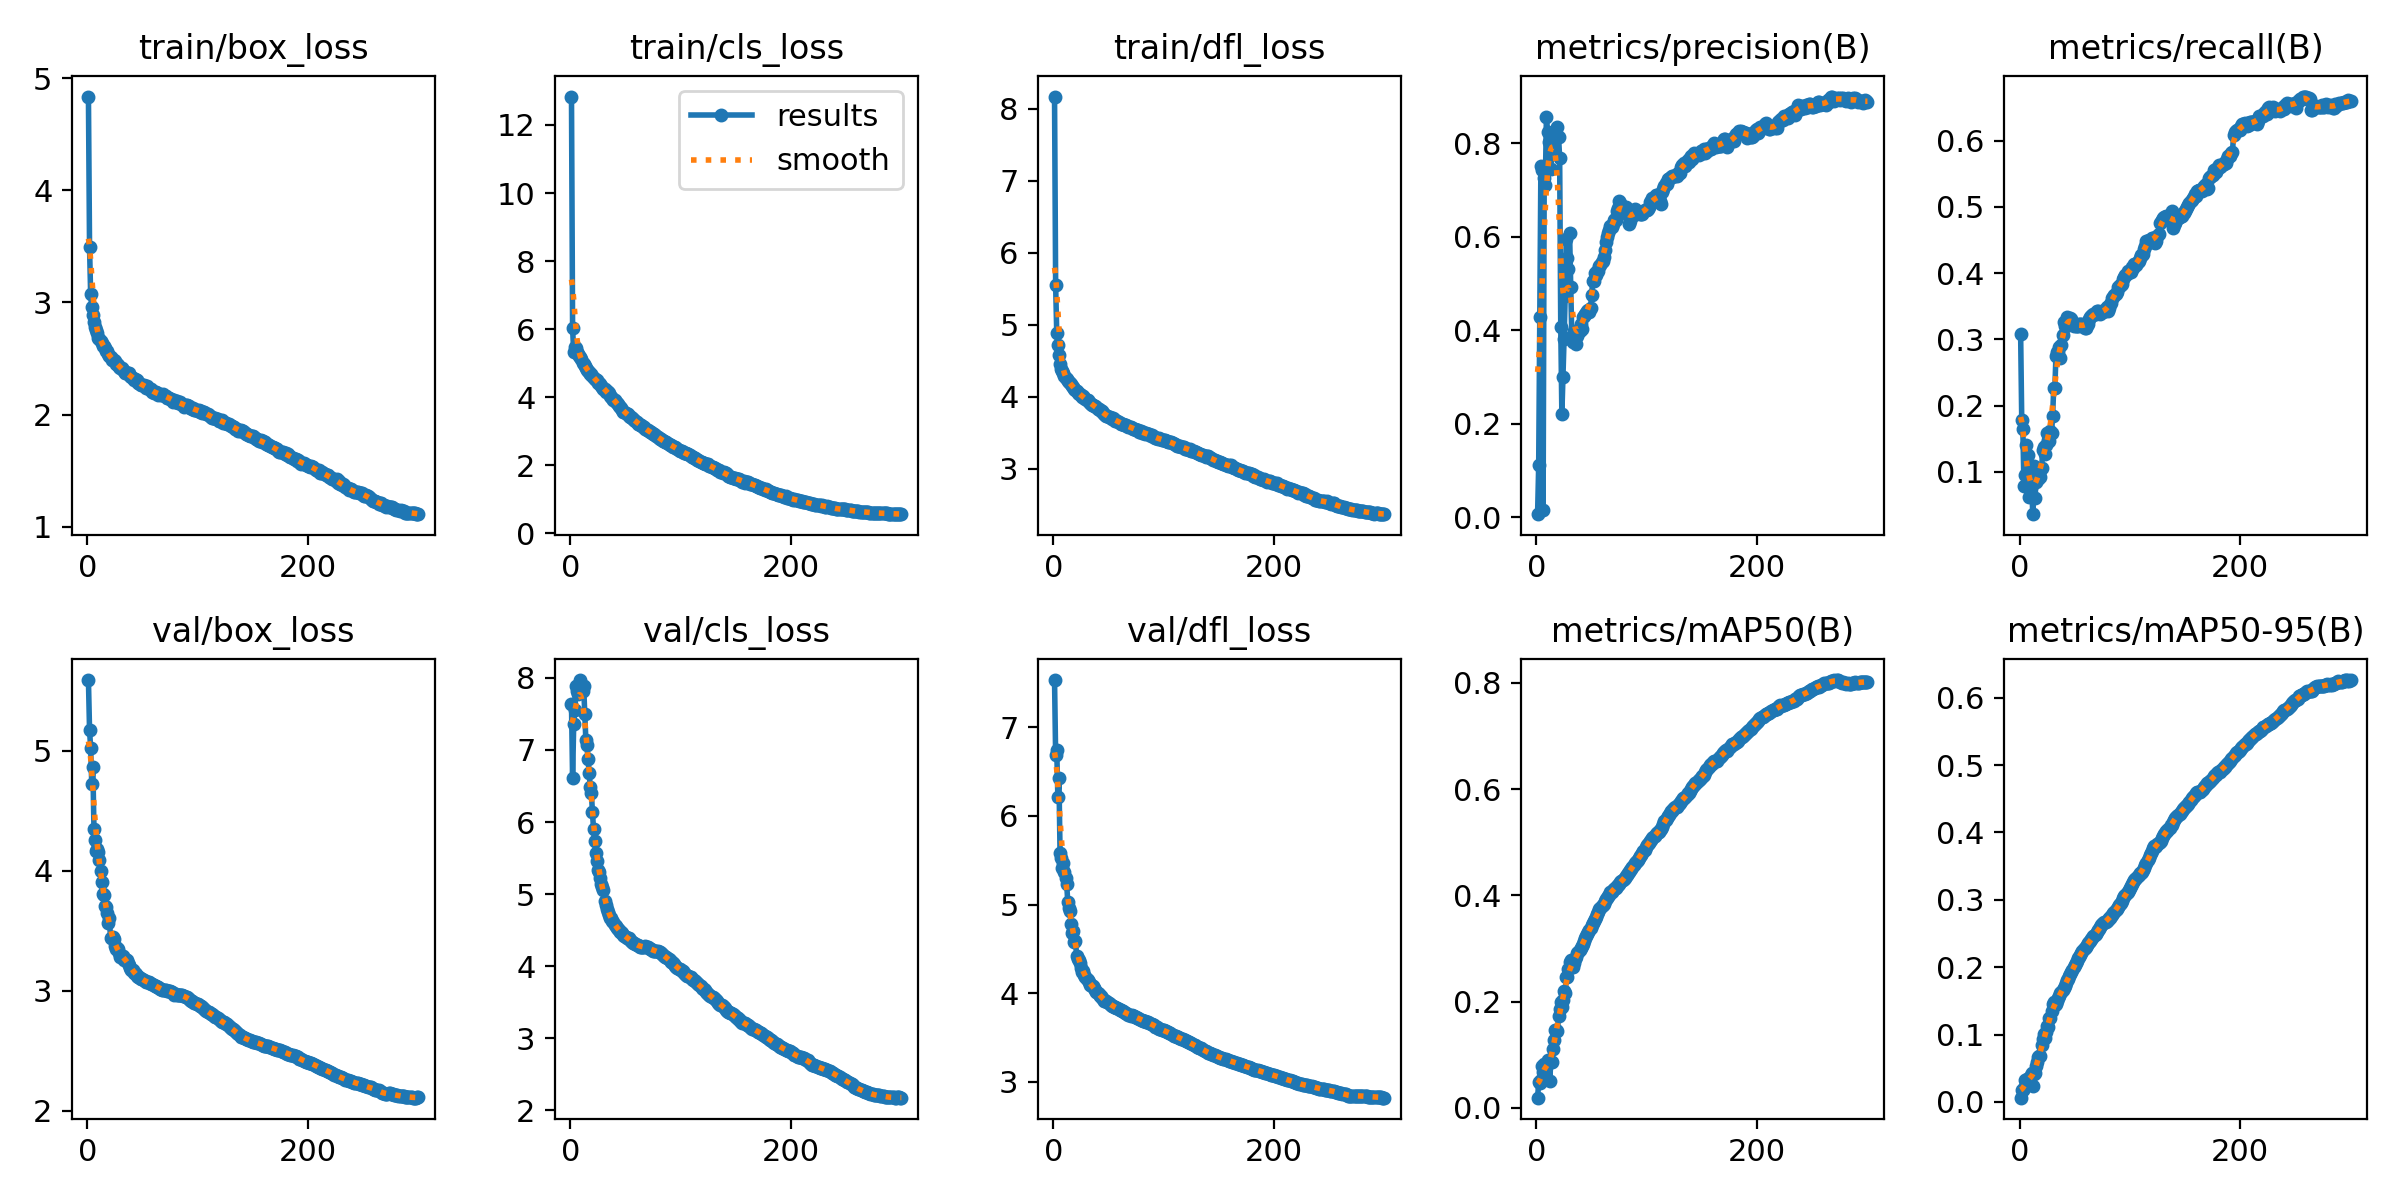

The data file committed next to this chart (first rows):
epoch, time, train/box_loss, train/cls_loss, train/dfl_loss, metrics/precision(B), metrics/recall(B), metrics/mAP50(B), metrics/mAP50-95(B), val/box_loss, val/cls_loss, val/dfl_loss, lr/pg0, lr/pg1, lr/pg2
1, 443.2, 4.836, 12.84, 8.168, 0.00675, 0.3079, 0.01887, 0.00623, 5.591, 7.634, 7.534, 0.00333, 0.00333, 0.00333
2, 869.1, 3.493, 6.023, 5.549, 0.1113, 0.1774, 0.04795, 0.0182, 5.176, 6.605, 6.686, 0.006664, 0.006664, 0.006664
3, 1293, 3.077, 5.314, 4.882, 0.429, 0.1648, 0.04632, 0.01694, 5.025, 7.356, 6.748, 0.009996, 0.009996, 0.009996
4, 1716, 2.959, 5.473, 4.718, 0.7513, 0.07886, 0.05257, 0.02082, 4.727, 7.56, 6.217, 0.009998, 0.009998, 0.009998
5, 2137, 2.886, 5.447, 4.574, 0.7416, 0.09464, 0.07877, 0.03318, 4.866, 7.89, 6.43, 0.009996, 0.009996, 0.009996
6, 2559, 2.829, 5.34, 4.452, 0.01488, 0.1409, 0.06713, 0.02848, 4.352, 7.819, 5.58, 0.009993, 0.009993, 0.009993
7, 2979, 2.784, 5.269, 4.38, 0.7255, 0.09884, 0.08205, 0.03347, 4.259, 7.781, 5.521, 0.00999, 0.00999, 0.00999
8, 3399, 2.757, 5.222, 4.353, 0.71, 0.1251, 0.07588, 0.03362, 4.168, 7.915, 5.415, 0.009987, 0.009987, 0.009987
9, 3821, 2.729, 5.17, 4.322, 0.8565, 0.06256, 0.07977, 0.03452, 4.185, 7.97, 5.466, 0.009983, 0.009983, 0.009983
10, 4242, 2.68, 5.11, 4.283, 0.8231, 0.06698, 0.08943, 0.03951, 4.159, 7.845, 5.37, 0.009978, 0.009978, 0.009978
11, 4665, 2.676, 5.003, 4.253, 0.802, 0.07992, 0.08856, 0.04212, 4.087, 7.817, 5.303, 0.009973, 0.009973, 0.009973
12, 5084, 2.659, 4.96, 4.246, 0.8035, 0.03587, 0.0502, 0.02312, 3.996, 7.893, 5.231, 0.009967, 0.009967, 0.009967
13, 5503, 2.639, 4.92, 4.214, 0.7447, 0.1094, 0.08663, 0.04087, 3.907, 7.5, 5.03, 0.009961, 0.009961, 0.009961
14, 5925, 2.612, 4.869, 4.2, 0.7897, 0.06099, 0.08688, 0.04301, 3.804, 7.144, 4.96, 0.009954, 0.009954, 0.009954
15, 6348, 2.611, 4.803, 4.19, 0.7894, 0.08412, 0.1112, 0.05378, 3.801, 7.065, 4.927, 0.009947, 0.009947, 0.009947
16, 6766, 2.591, 4.782, 4.176, 0.8094, 0.09779, 0.1272, 0.05981, 3.709, 6.872, 4.776, 0.009939, 0.009939, 0.009939
17, 7185, 2.565, 4.73, 4.144, 0.8257, 0.08927, 0.1457, 0.06591, 3.697, 6.682, 4.682, 0.009931, 0.009931, 0.009931
18, 7604, 2.565, 4.688, 4.133, 0.8169, 0.09779, 0.1459, 0.06788, 3.647, 6.488, 4.698, 0.009922, 0.009922, 0.009922
19, 8026, 2.538, 4.668, 4.111, 0.8336, 0.09253, 0.1441, 0.0681, 3.568, 6.408, 4.573, 0.009912, 0.009912, 0.009912
20, 8448, 2.523, 4.635, 4.094, 0.8128, 0.1051, 0.1728, 0.08384, 3.604, 6.135, 4.585, 0.009902, 0.009902, 0.009902
21, 8872, 2.511, 4.554, 4.081, 0.7687, 0.1325, 0.1861, 0.09294, 3.438, 5.897, 4.424, 0.009892, 0.009892, 0.009892
22, 9291, 2.49, 4.529, 4.049, 0.4078, 0.1368, 0.1999, 0.1013, 3.439, 5.735, 4.386, 0.009881, 0.009881, 0.009881
23, 9714, 2.489, 4.503, 4.032, 0.2205, 0.1263, 0.1902, 0.09514, 3.447, 5.576, 4.371, 0.009869, 0.009869, 0.009869
24, 10134, 2.484, 4.495, 4.035, 0.3006, 0.1411, 0.2021, 0.1033, 3.43, 5.458, 4.337, 0.009857, 0.009857, 0.009857
25, 10554, 2.48, 4.416, 4.025, 0.3817, 0.1579, 0.2189, 0.1121, 3.373, 5.34, 4.283, 0.009844, 0.009844, 0.009844
26, 10973, 2.453, 4.411, 3.996, 0.4721, 0.1486, 0.2153, 0.1115, 3.345, 5.313, 4.236, 0.009831, 0.009831, 0.009831
27, 11394, 2.456, 4.397, 4.008, 0.5952, 0.1469, 0.2462, 0.1238, 3.357, 5.225, 4.255, 0.009818, 0.009818, 0.009818
28, 11813, 2.445, 4.332, 3.988, 0.5551, 0.1623, 0.2462, 0.1251, 3.344, 5.144, 4.208, 0.009803, 0.009803, 0.009803
29, 12232, 2.426, 4.302, 3.967, 0.5302, 0.1584, 0.2606, 0.1345, 3.312, 5.092, 4.186, 0.009789, 0.009789, 0.009789
30, 12655, 2.416, 4.239, 3.958, 0.6082, 0.1845, 0.2745, 0.1455, 3.278, 5.051, 4.158, 0.009773, 0.009773, 0.009773
31, 13074, 2.42, 4.239, 3.951, 0.4923, 0.2271, 0.2781, 0.1489, 3.29, 4.899, 4.146, 0.009758, 0.009758, 0.009758
32, 13495, 2.396, 4.151, 3.923, 0.3874, 0.2258, 0.2651, 0.1434, 3.287, 4.846, 4.123, 0.009741, 0.009741, 0.009741
33, 13919, 2.386, 4.187, 3.914, 0.3743, 0.2747, 0.2644, 0.1446, 3.259, 4.798, 4.09, 0.009725, 0.009725, 0.009725
34, 14341, 2.373, 4.156, 3.9, 0.3991, 0.2807, 0.2721, 0.1496, 3.268, 4.747, 4.093, 0.009707, 0.009707, 0.009707
35, 14761, 2.371, 4.121, 3.884, 0.3844, 0.2803, 0.2793, 0.1543, 3.26, 4.715, 4.085, 0.00969, 0.00969, 0.00969
36, 15184, 2.372, 4.04, 3.882, 0.3712, 0.2887, 0.2843, 0.1576, 3.255, 4.662, 4.078, 0.009671, 0.009671, 0.009671
37, 15606, 2.37, 3.999, 3.873, 0.3883, 0.2719, 0.2918, 0.1615, 3.232, 4.666, 4.063, 0.009652, 0.009652, 0.009652
38, 16027, 2.368, 3.961, 3.87, 0.3954, 0.2916, 0.294, 0.1637, 3.215, 4.633, 4.032, 0.009633, 0.009633, 0.009633
39, 16448, 2.346, 3.903, 3.858, 0.3982, 0.3065, 0.2974, 0.1665, 3.19, 4.608, 4.009, 0.009613, 0.009613, 0.009613
40, 16868, 2.337, 3.91, 3.827, 0.4125, 0.3261, 0.3016, 0.1692, 3.174, 4.575, 4, 0.009593, 0.009593, 0.009593
41, 17288, 2.328, 3.846, 3.824, 0.4024, 0.3209, 0.3049, 0.1725, 3.174, 4.554, 3.993, 0.009572, 0.009572, 0.009572
42, 17710, 2.313, 3.816, 3.81, 0.4282, 0.3209, 0.3092, 0.177, 3.15, 4.529, 3.971, 0.009551, 0.009551, 0.009551
43, 18134, 2.314, 3.785, 3.802, 0.4309, 0.3344, 0.3143, 0.1803, 3.144, 4.515, 3.966, 0.009529, 0.009529, 0.009529
44, 18553, 2.31, 3.736, 3.795, 0.4345, 0.3301, 0.3193, 0.1831, 3.136, 4.496, 3.949, 0.009507, 0.009507, 0.009507
45, 18975, 2.306, 3.704, 3.773, 0.437, 0.3313, 0.3237, 0.1874, 3.124, 4.481, 3.932, 0.009484, 0.009484, 0.009484
46, 19398, 2.28, 3.675, 3.762, 0.4405, 0.3323, 0.3274, 0.1901, 3.114, 4.469, 3.915, 0.00946, 0.00946, 0.00946
47, 19818, 2.282, 3.627, 3.751, 0.4437, 0.3309, 0.3314, 0.1928, 3.112, 4.458, 3.914, 0.009437, 0.009437, 0.009437
48, 20240, 2.276, 3.575, 3.738, 0.4385, 0.326, 0.3354, 0.1956, 3.105, 4.438, 3.909, 0.009412, 0.009412, 0.009412
49, 20663, 2.264, 3.571, 3.732, 0.4465, 0.3208, 0.3387, 0.1995, 3.098, 4.425, 3.9, 0.009388, 0.009388, 0.009388
50, 21084, 2.263, 3.542, 3.717, 0.475, 0.3229, 0.3436, 0.2033, 3.096, 4.405, 3.893, 0.009363, 0.009363, 0.009363
51, 21505, 2.261, 3.506, 3.72, 0.5061, 0.3197, 0.3472, 0.206, 3.091, 4.388, 3.882, 0.009337, 0.009337, 0.009337
52, 21928, 2.257, 3.499, 3.704, 0.5051, 0.3197, 0.3512, 0.2095, 3.08, 4.388, 3.867, 0.009311, 0.009311, 0.009311
53, 22348, 2.241, 3.445, 3.685, 0.5226, 0.3195, 0.3557, 0.2139, 3.068, 4.385, 3.855, 0.009284, 0.009284, 0.009284
54, 22768, 2.254, 3.409, 3.697, 0.5176, 0.3236, 0.3595, 0.2156, 3.07, 4.368, 3.85, 0.009257, 0.009257, 0.009257
55, 23192, 2.242, 3.402, 3.692, 0.5262, 0.3235, 0.3646, 0.2178, 3.074, 4.348, 3.845, 0.009229, 0.009229, 0.009229
56, 23612, 2.231, 3.373, 3.667, 0.5272, 0.3195, 0.3689, 0.2212, 3.069, 4.337, 3.84, 0.009201, 0.009201, 0.009201
57, 24035, 2.227, 3.348, 3.668, 0.5363, 0.3238, 0.3736, 0.2242, 3.063, 4.327, 3.832, 0.009173, 0.009173, 0.009173
58, 24455, 2.225, 3.319, 3.667, 0.54, 0.3205, 0.376, 0.2263, 3.059, 4.316, 3.826, 0.009144, 0.009144, 0.009144
59, 24879, 2.204, 3.312, 3.652, 0.5467, 0.3169, 0.3798, 0.2291, 3.056, 4.303, 3.821, 0.009115, 0.009115, 0.009115
60, 25298, 2.194, 3.27, 3.635, 0.5478, 0.3173, 0.3813, 0.2301, 3.048, 4.295, 3.813, 0.009085, 0.009085, 0.009085
... 240 more rows
